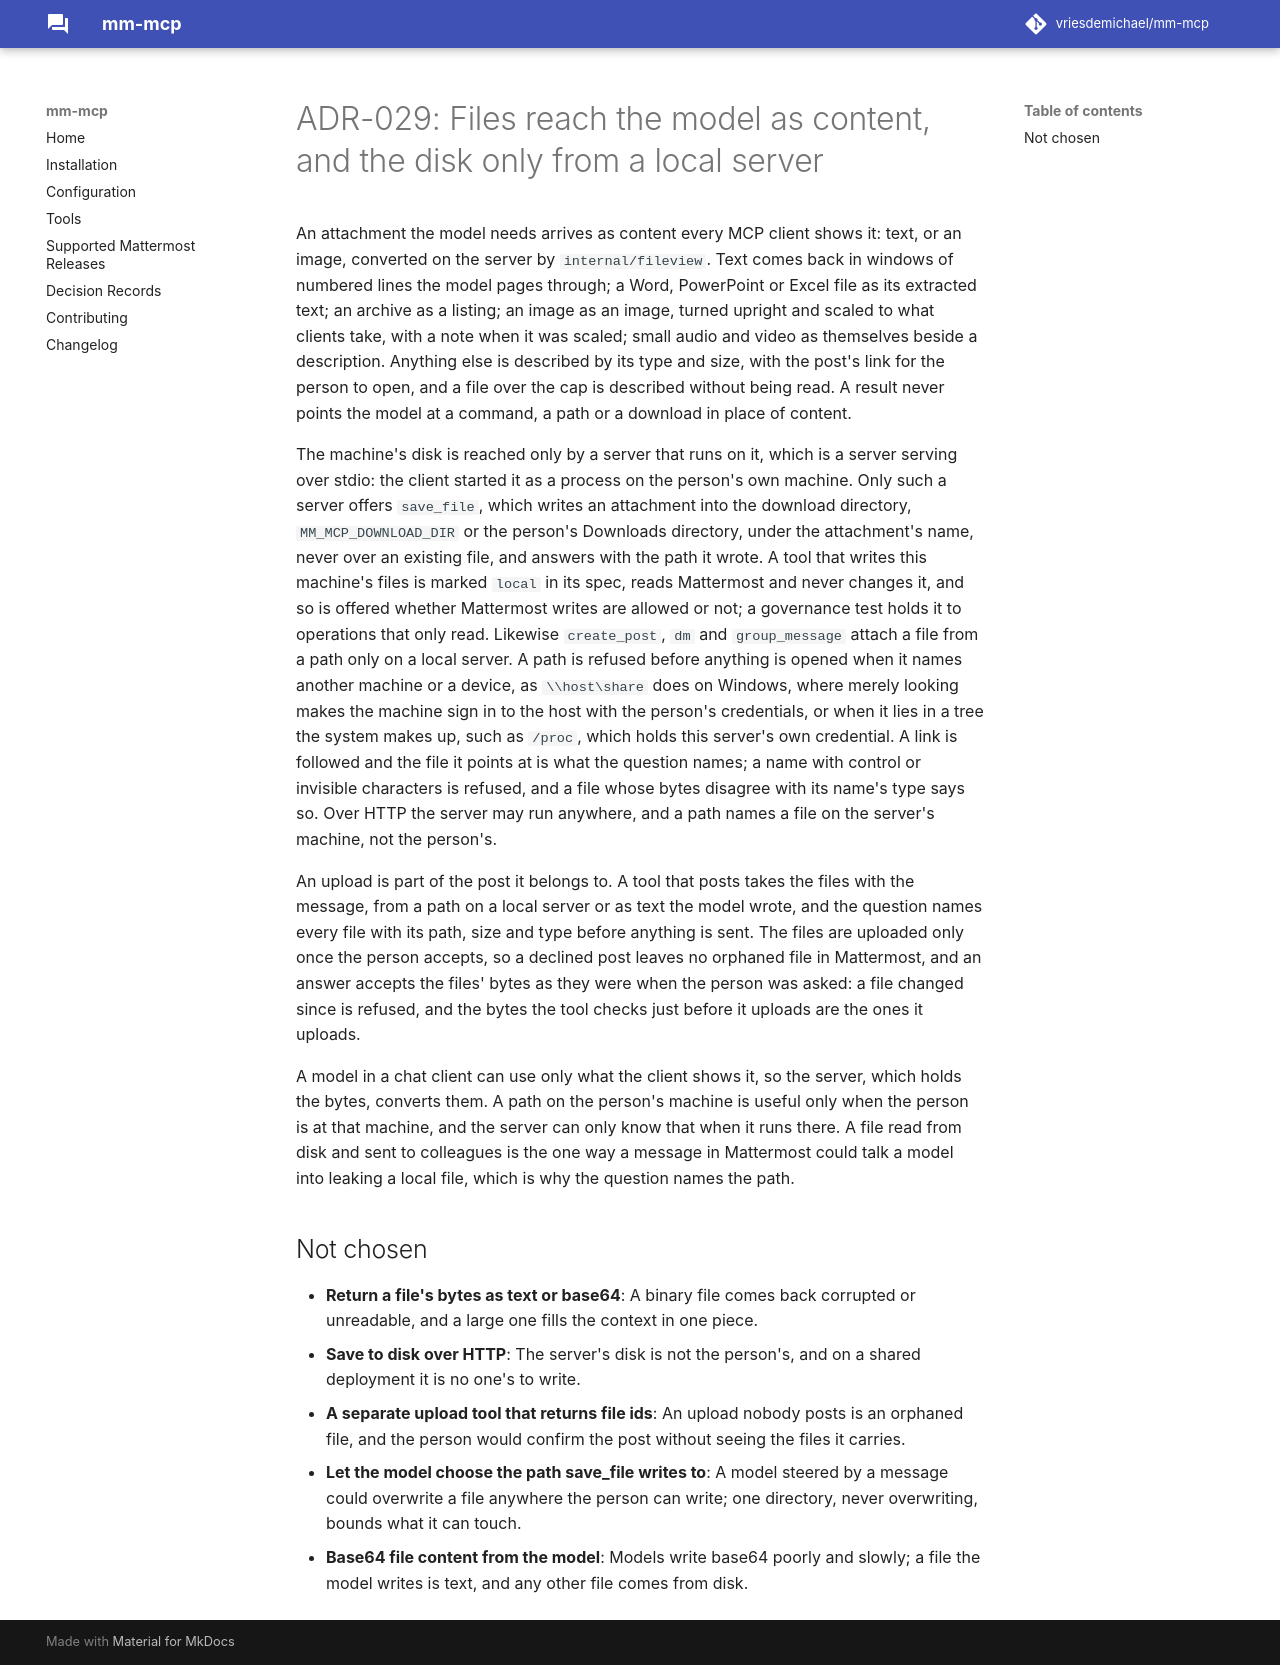

repository: vriesdemichael/mattermost-mcp · page: v0.1/adr/029-files-reach-the-model-as-content-and-the-disk-only-locally/index.html · generator: mkdocs

---
search:
  boost: 0.3
---

# ADR-029: Files reach the model as content, and the disk only from a local server

An attachment the model needs arrives as content every MCP client shows it: text, or an image, converted on the server by `internal/fileview`. Text comes back in windows of numbered lines the model pages through; a Word, PowerPoint or Excel file as its extracted text; an archive as a listing; an image as an image, turned upright and scaled to what clients take, with a note when it was scaled; small audio and video as themselves beside a description. Anything else is described by its type and size, with the post's link for the person to open, and a file over the cap is described without being read. A result never points the model at a command, a path or a download in place of content.

The machine's disk is reached only by a server that runs on it, which is a server serving over stdio: the client started it as a process on the person's own machine. Only such a server offers `save_file`, which writes an attachment into the download directory, `MM_MCP_DOWNLOAD_DIR` or the person's Downloads directory, under the attachment's name, never over an existing file, and answers with the path it wrote. A tool that writes this machine's files is marked `local` in its spec, reads Mattermost and never changes it, and so is offered whether Mattermost writes are allowed or not; a governance test holds it to operations that only read. Likewise `create_post`, `dm` and `group_message` attach a file from a path only on a local server. A path is refused before anything is opened when it names another machine or a device, as `\\host\share` does on Windows, where merely looking makes the machine sign in to the host with the person's credentials, or when it lies in a tree the system makes up, such as `/proc`, which holds this server's own credential. A link is followed and the file it points at is what the question names; a name with control or invisible characters is refused, and a file whose bytes disagree with its name's type says so. Over HTTP the server may run anywhere, and a path names a file on the server's machine, not the person's.

An upload is part of the post it belongs to. A tool that posts takes the files with the message, from a path on a local server or as text the model wrote, and the question names every file with its path, size and type before anything is sent. The files are uploaded only once the person accepts, so a declined post leaves no orphaned file in Mattermost, and an answer accepts the files' bytes as they were when the person was asked: a file changed since is refused, and the bytes the tool checks just before it uploads are the ones it uploads.

A model in a chat client can use only what the client shows it, so the server, which holds the bytes, converts them. A path on the person's machine is useful only when the person is at that machine, and the server can only know that when it runs there. A file read from disk and sent to colleagues is the one way a message in Mattermost could talk a model into leaking a local file, which is why the question names the path.

## Not chosen

- **Return a file's bytes as text or base64**: A binary file comes back corrupted or unreadable, and a large one fills the context in one piece.
- **Save to disk over HTTP**: The server's disk is not the person's, and on a shared deployment it is no one's to write.
- **A separate upload tool that returns file ids**: An upload nobody posts is an orphaned file, and the person would confirm the post without seeing the files it carries.
- **Let the model choose the path save_file writes to**: A model steered by a message could overwrite a file anywhere the person can write; one directory, never overwriting, bounds what it can touch.
- **Base64 file content from the model**: Models write base64 poorly and slowly; a file the model writes is text, and any other file comes from disk.
